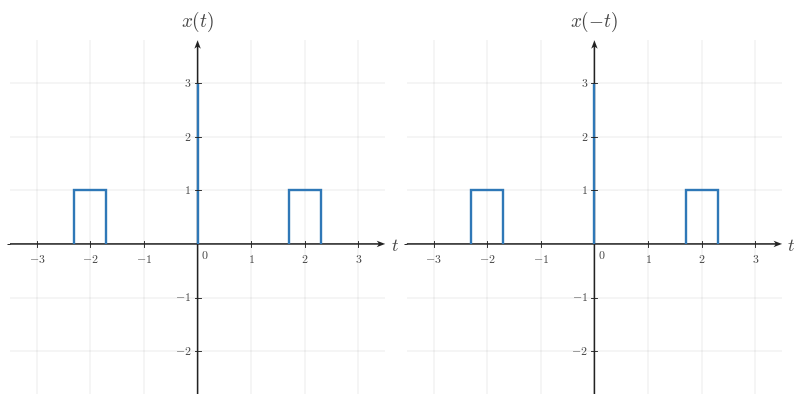

Python code for this plot: (Note: this script raises an exception after producing the figure.)

from __future__ import annotations

from pathlib import Path

import matplotlib as mpl
import matplotlib.pyplot as plt
import numpy as np
from matplotlib.ticker import MultipleLocator

BACKGROUND_COLOR = "white"
CANONICAL_DPI = 300
PX_PER_DATA_UNIT = 150
MARGIN_LEFT_PX = 115
MARGIN_RIGHT_PX = 120
MARGIN_BOTTOM_PX = 95
MARGIN_TOP_PX = 110

def configure_matplotlib():
    mpl.rcParams.update(
        {
            "mathtext.fontset": "cm",
            "font.family": "serif",
            "figure.facecolor": BACKGROUND_COLOR,
            "axes.facecolor": BACKGROUND_COLOR,
            "savefig.facecolor": BACKGROUND_COLOR,
            "axes.grid": False,
        }
    )

configure_matplotlib()

def px_to_pt(px):
    return px * 72 / CANONICAL_DPI

def px_to_data(px):
    return px / PX_PER_DATA_UNIT

SIGNAL_COLOR = "#2f78b7"
AXIS_COLOR = "#222222"
LABEL_COLOR = "#444444"
TICK_LABEL_COLOR = "#444444"
GRID_COLOR = "#000000"

SIGNAL_LW = px_to_pt(7.1)
AXIS_LW = px_to_pt(4.3)
TICK_LW = px_to_pt(2.7)
GRID_LW = px_to_pt(1.3)

TICK_LABEL_SIZE = px_to_pt(35.6)
AXIS_LABEL_SIZE = px_to_pt(53.3)
TOP_LABEL_SIZE = px_to_pt(57.8)
ANNOTATION_SIZE = px_to_pt(33.3)

TICK_HALF_LEN = px_to_data(8.25)
X_TICK_LABEL_Y = -px_to_data(24)
Y_TICK_LABEL_X = px_to_data(18)
ORIGIN_LABEL_X = px_to_data(9)
ORIGIN_LABEL_Y = -px_to_data(12)
X_AXIS_LABEL_X_PAD = px_to_data(15)
X_AXIS_LABEL_Y = -px_to_data(4.5)
Y_AXIS_LABEL_Y_PAD = px_to_data(18)

AXIS_ARROW_SHAFT_WIDTH_DATA = px_to_data(4.3)

AXIS_ARROW_KW = dict(
    angles="xy",
    scale_units="xy",
    scale=1,
    units="xy",
    width=AXIS_ARROW_SHAFT_WIDTH_DATA,
    headwidth=4.2,
    headlength=5.5,
    headaxislength=4.3,
    color=AXIS_COLOR,
    pivot="tail",
    clip_on=False,
)

def make_ct_signal_figure(xlim, ylim, *, dpi=CANONICAL_DPI):
    x_range = xlim[1] - xlim[0]
    y_range = ylim[1] - ylim[0]
    axes_w_px = x_range * PX_PER_DATA_UNIT
    axes_h_px = y_range * PX_PER_DATA_UNIT
    fig_w_px = MARGIN_LEFT_PX + axes_w_px + MARGIN_RIGHT_PX
    fig_h_px = MARGIN_BOTTOM_PX + axes_h_px + MARGIN_TOP_PX
    fig, ax = plt.subplots(
        figsize=(fig_w_px / dpi, fig_h_px / dpi),
        dpi=dpi,
        facecolor=BACKGROUND_COLOR,
        constrained_layout=True,
    )
    return fig, ax

def make_two_panel_ct_signal_figure(xlim, ylim, *, gap_px=46, dpi=CANONICAL_DPI):
    x_range = xlim[1] - xlim[0]
    y_range = ylim[1] - ylim[0]
    axes_w_px = x_range * PX_PER_DATA_UNIT
    axes_h_px = y_range * PX_PER_DATA_UNIT
    fig_w_px = MARGIN_LEFT_PX + 2 * axes_w_px + gap_px + MARGIN_RIGHT_PX
    fig_h_px = MARGIN_BOTTOM_PX + axes_h_px + MARGIN_TOP_PX
    fig, axes = plt.subplots(
        1,
        2,
        figsize=(fig_w_px / dpi, fig_h_px / dpi),
        dpi=dpi,
        facecolor=BACKGROUND_COLOR,
        constrained_layout=True,
    )
    return fig, axes

def math_label(value):
    if isinstance(value, str):
        return value
    numeric = float(value)
    rounded = round(numeric)
    if np.isclose(numeric, rounded):
        return rf"${int(rounded)}$"
    return rf"${numeric:g}$"

def setup_ct_signal_axes(
    ax,
    *,
    xlim,
    ylim,
    xticks,
    yticks,
    x_axis_label=r"$t$",
    y_axis_label=r"$x(t)$",
    show_grid=True,
    show_origin=True,
    y_tick_label_side="left",
    x_minor_grid_step=1,
    y_minor_grid_step=1,
    equal_aspect=True,
):
    ax.set_xlim(*xlim)
    ax.set_ylim(*ylim)
    if equal_aspect:
        ax.set_aspect("equal", adjustable="box")
    ax.set_xticks(xticks)
    ax.set_yticks(yticks)
    ax.xaxis.set_minor_locator(MultipleLocator(x_minor_grid_step))
    ax.yaxis.set_minor_locator(MultipleLocator(y_minor_grid_step))
    if show_grid:
        ax.grid(True, which="both", linewidth=GRID_LW, alpha=0.18, color=GRID_COLOR)
        ax.set_axisbelow(True)
    for spine in ax.spines.values():
        spine.set_visible(False)
    ax.tick_params(left=False, bottom=False, labelleft=False, labelbottom=False)
    x_axis_start, x_axis_end = xlim
    y_axis_start, y_axis_end = ylim
    ax.quiver(x_axis_start, 0, x_axis_end - x_axis_start, 0, **AXIS_ARROW_KW)
    ax.quiver(0, y_axis_start, 0, y_axis_end - y_axis_start, **AXIS_ARROW_KW)
    for t in xticks:
        if abs(t) < 1e-12:
            continue
        ax.plot([t, t], [-TICK_HALF_LEN, TICK_HALF_LEN], color=AXIS_COLOR, lw=TICK_LW, zorder=5)
        ax.text(
            t,
            X_TICK_LABEL_Y,
            math_label(t),
            fontsize=TICK_LABEL_SIZE,
            ha="center",
            va="top",
            color=TICK_LABEL_COLOR,
            zorder=6,
        )
    for y in yticks:
        if abs(y) < 1e-12:
            continue
        ax.plot([-TICK_HALF_LEN, TICK_HALF_LEN], [y, y], color=AXIS_COLOR, lw=TICK_LW, zorder=5)
        if y_tick_label_side == "right":
            ax.text(
                Y_TICK_LABEL_X,
                y,
                math_label(y),
                fontsize=TICK_LABEL_SIZE,
                ha="left",
                va="center",
                color=TICK_LABEL_COLOR,
                zorder=6,
            )
        else:
            ax.text(
                -Y_TICK_LABEL_X,
                y,
                math_label(y),
                fontsize=TICK_LABEL_SIZE,
                ha="right",
                va="center",
                color=TICK_LABEL_COLOR,
                zorder=6,
            )
    if show_origin:
        ax.text(
            ORIGIN_LABEL_X,
            ORIGIN_LABEL_Y,
            r"$0$",
            fontsize=TICK_LABEL_SIZE,
            ha="left",
            va="top",
            color=TICK_LABEL_COLOR,
            zorder=6,
        )
    if x_axis_label is not None:
        ax.text(
            x_axis_end + X_AXIS_LABEL_X_PAD,
            X_AXIS_LABEL_Y,
            x_axis_label,
            fontsize=AXIS_LABEL_SIZE,
            ha="left",
            va="center",
            color=LABEL_COLOR,
            clip_on=False,
        )
    if y_axis_label is not None:
        ax.text(
            0,
            y_axis_end + Y_AXIS_LABEL_Y_PAD,
            y_axis_label,
            fontsize=TOP_LABEL_SIZE,
            ha="center",
            va="bottom",
            color=LABEL_COLOR,
            clip_on=False,
        )

def draw_spike(ax, t, height, *, base=0.0):
    ax.plot(
        [t, t],
        [base, height],
        color=SIGNAL_COLOR,
        linewidth=SIGNAL_LW,
        solid_capstyle="butt",
        solid_joinstyle="miter",
        zorder=4,
    )

def draw_pulse(ax, start, end, height, *, base=0.0):
    ax.plot(
        [start, start, end, end],
        [base, height, height, base],
        color=SIGNAL_COLOR,
        linewidth=SIGNAL_LW,
        solid_capstyle="butt",
        solid_joinstyle="miter",
        zorder=4,
    )

def draw_segment(ax, points):
    pts = np.asarray(points, dtype=float)
    ax.plot(
        pts[:, 0],
        pts[:, 1],
        color=SIGNAL_COLOR,
        linewidth=SIGNAL_LW,
        solid_capstyle="butt",
        solid_joinstyle="miter",
        zorder=4,
    )

def draw_component(ax, component):
    kind = component["kind"]
    if kind == "spike":
        draw_spike(ax, component["t"], component["height"], base=component.get("base", 0.0))
    elif kind == "pulse":
        draw_pulse(ax, component["start"], component["end"], component["height"], base=component.get("base", 0.0))
    elif kind == "segment":
        draw_segment(ax, component["points"])
    else:
        raise ValueError(f"Unknown component kind: {kind}")

def draw_components(ax, components):
    for component in components:
        draw_component(ax, component)

def draw_texts(ax, texts):
    for text in texts:
        ax.text(
            text["x"],
            text["y"],
            text["text"],
            fontsize=text.get("fontsize", ANNOTATION_SIZE),
            ha=text.get("ha", "center"),
            va=text.get("va", "bottom"),
            color=text.get("color", LABEL_COLOR),
            clip_on=text.get("clip_on", False),
            zorder=text.get("zorder", 7),
        )

def save_figure(fig, output_path, *, dpi=CANONICAL_DPI):
    output_path = Path(output_path)
    output_path.parent.mkdir(parents=True, exist_ok=True)
    fig.savefig(
        output_path,
        dpi=dpi,
        facecolor=BACKGROUND_COLOR,
        bbox_inches="tight",
    )
    plt.close(fig)

def render(spec):
    layout = spec["layout"]
    if layout == "single":
        fig, ax = make_ct_signal_figure(spec["xlim"], spec["ylim"])
        setup_ct_signal_axes(
            ax,
            xlim=spec["xlim"],
            ylim=spec["ylim"],
            xticks=spec["xticks"],
            yticks=spec["yticks"],
            x_axis_label=spec.get("x_label", r"$t$"),
            y_axis_label=spec.get("y_label", r"$x(t)$"),
            show_grid=spec.get("show_grid", True),
            show_origin=spec.get("show_origin", True),
            y_tick_label_side=spec.get("y_tick_label_side", "left"),
            x_minor_grid_step=spec.get("x_minor_grid_step", 1),
            y_minor_grid_step=spec.get("y_minor_grid_step", 1),
            equal_aspect=spec.get("equal_aspect", True),
        )
        draw_components(ax, spec.get("components", []))
        draw_texts(ax, spec.get("texts", []))
    elif layout == "two-panel":
        fig, axes = make_two_panel_ct_signal_figure(spec["xlim"], spec["ylim"], gap_px=spec.get("gap_px", 46))
        for ax, panel in zip(axes, (spec["left"], spec["right"])):
            setup_ct_signal_axes(
                ax,
                xlim=spec["xlim"],
                ylim=spec["ylim"],
                xticks=spec["xticks"],
                yticks=spec["yticks"],
                x_axis_label=panel.get("x_label", r"$t$"),
                y_axis_label=panel.get("y_label", r"$x(t)$"),
                show_grid=spec.get("show_grid", True),
                show_origin=spec.get("show_origin", True),
                y_tick_label_side=panel.get("y_tick_label_side", spec.get("y_tick_label_side", "left")),
                x_minor_grid_step=spec.get("x_minor_grid_step", 1),
                y_minor_grid_step=spec.get("y_minor_grid_step", 1),
                equal_aspect=spec.get("equal_aspect", True),
            )
            draw_components(ax, panel.get("components", []))
            draw_texts(ax, panel.get("texts", []))
    else:
        raise ValueError(f"Unknown layout: {layout}")
    save_figure(fig, spec["output_path"])


SPEC = {'layout': 'two-panel',
 'output_path': '/home/jake/Developer/MA/PIPELINE/Electrical-and-Computer-Engineering/2-Build-Lessons/4-Image-Generation/1-Outputs/Continuous-Time-Signal-Processing/3.3--time-reversal-and-combined-operations-Images/images/l002-s005-te-section-005.png',
 'xlim': [-3.5, 3.5],
 'ylim': [-2.8, 3.8],
 'xticks': [-3, -2, -1, 0, 1, 2, 3],
 'yticks': [-2, -1, 1, 2, 3],
 'left': {'components': [{'kind': 'spike', 't': 0, 'height': 3, 'base': 0.0},
                         {'kind': 'pulse', 'start': -2.3, 'end': -1.7, 'height': 1, 'base': 0.0},
                         {'kind': 'pulse', 'start': 1.7, 'end': 2.3, 'height': 1, 'base': 0.0}],
          'texts': [],
          'y_label': '$x(t)$',
          'x_label': '$t$',
          'y_tick_label_side': 'left'},
 'right': {'components': [{'kind': 'spike', 't': 0, 'height': 3, 'base': 0.0},
                          {'kind': 'pulse', 'start': -2.3, 'end': -1.7, 'height': 1, 'base': 0.0},
                          {'kind': 'pulse', 'start': 1.7, 'end': 2.3, 'height': 1, 'base': 0.0}],
           'texts': [],
           'y_label': '$x(-t)$',
           'x_label': '$t$',
           'y_tick_label_side': 'left'},
 'template': 'two-panel-fixed-point-reflection',
 'notes': ['feature at t=0 stays fixed while symmetric pulses remain aligned'],
 'show_grid': True,
 'show_origin': True,
 'equal_aspect': True,
 'gap_px': 46}

render(SPEC)
